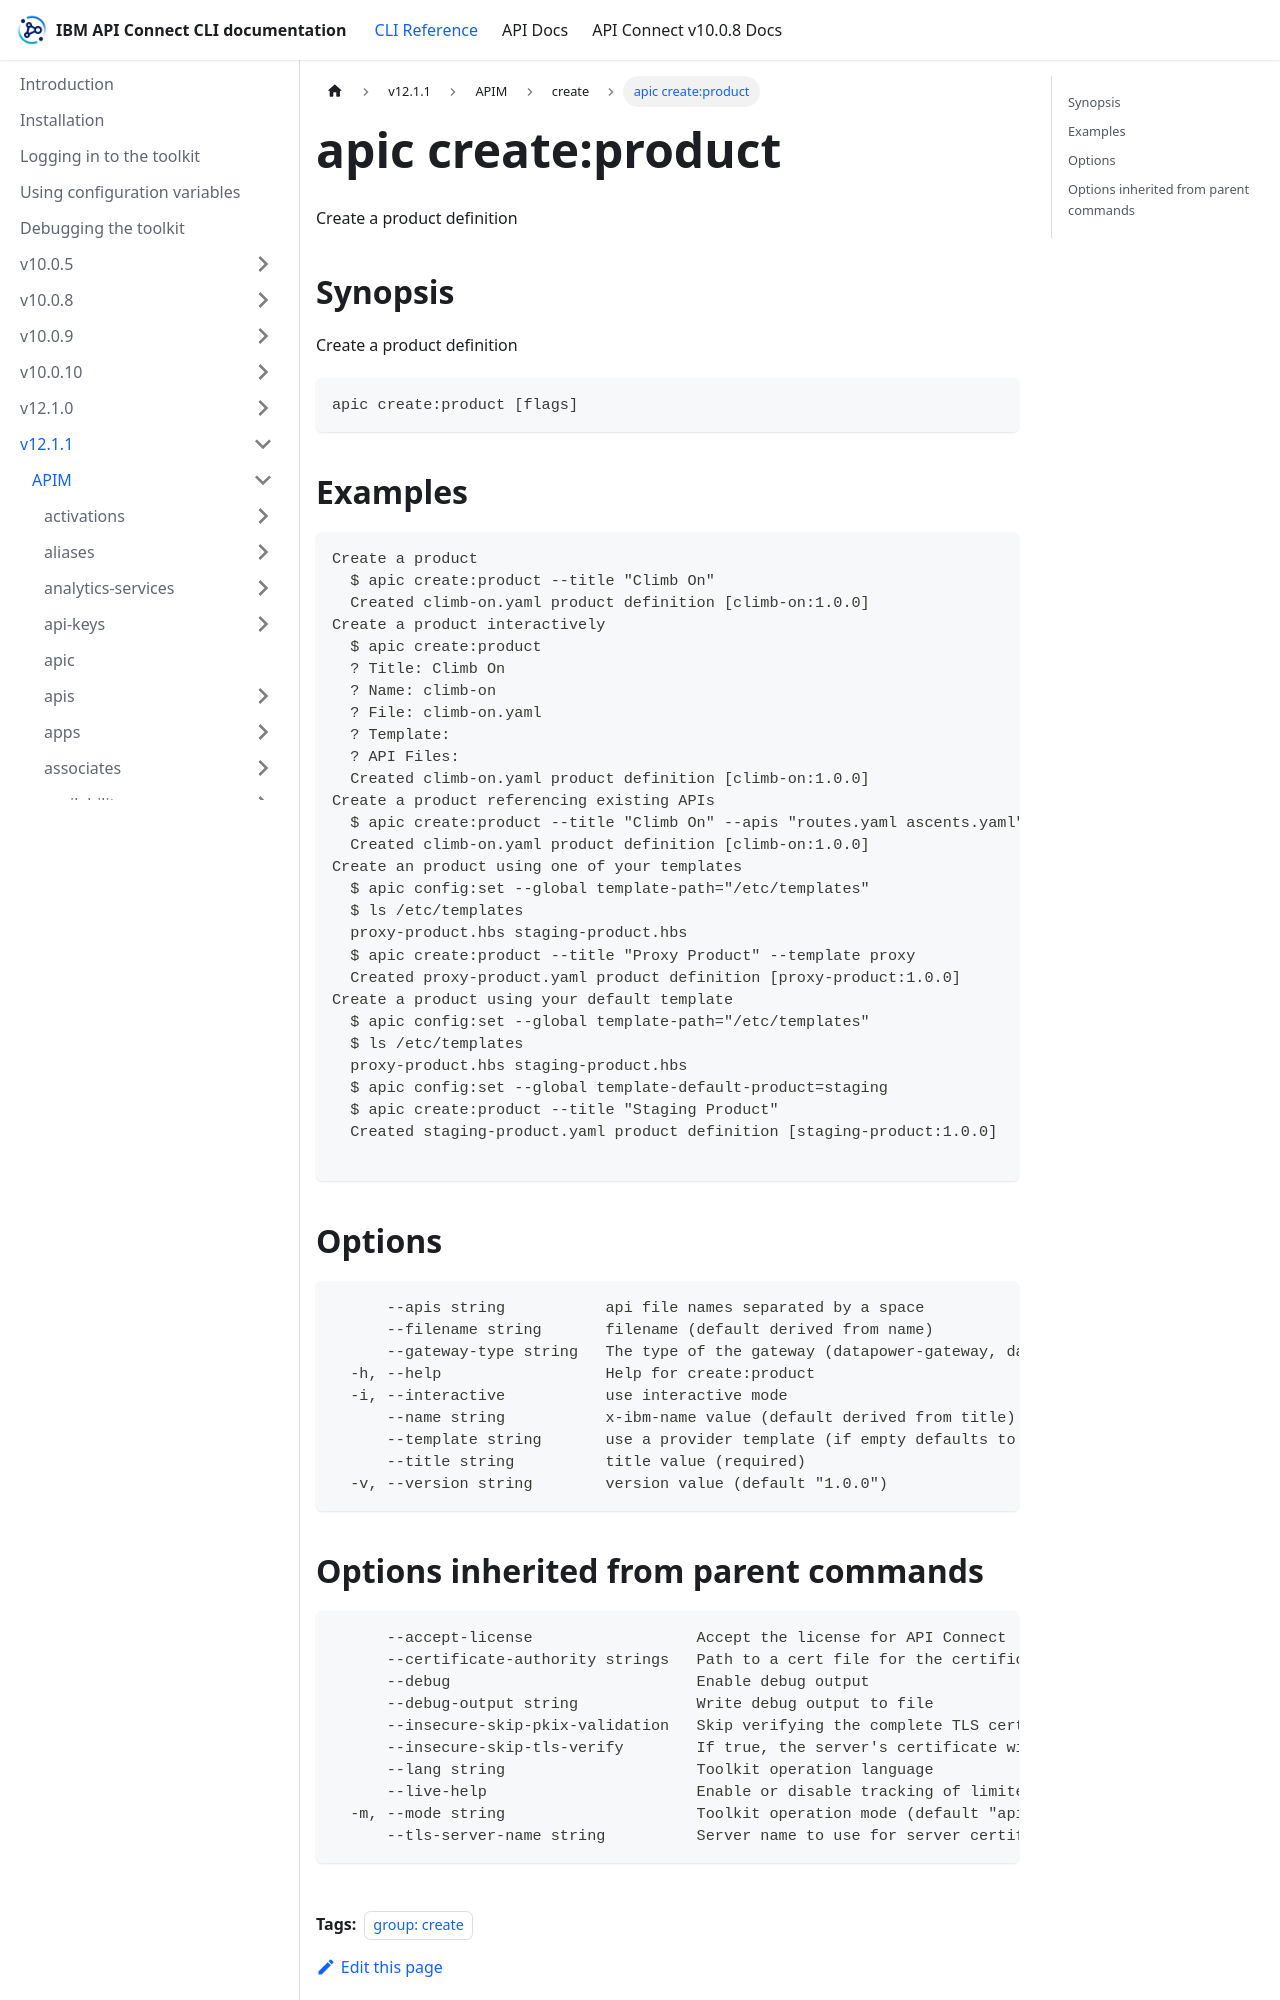

repository: ibm-apiconnect/clidocs · page: docs/v1211/apim/create/apic_create_product.html · generator: docusaurus

---
tags:
- "group: create"
---
# apic create:product

Create a product definition

## Synopsis

Create a product definition

```
apic create:product [flags]
```


## Examples

```
Create a product
  $ apic create:product --title "Climb On"
  Created climb-on.yaml product definition [climb-on:1.0.0]
Create a product interactively
  $ apic create:product
  ? Title: Climb On
  ? Name: climb-on
  ? File: climb-on.yaml
  ? Template:
  ? API Files:
  Created climb-on.yaml product definition [climb-on:1.0.0]
Create a product referencing existing APIs
  $ apic create:product --title "Climb On" --apis "routes.yaml ascents.yaml"
  Created climb-on.yaml product definition [climb-on:1.0.0]
Create an product using one of your templates
  $ apic config:set --global template-path="/etc/templates"
  $ ls /etc/templates
  proxy-product.hbs staging-product.hbs
  $ apic create:product --title "Proxy Product" --template proxy
  Created proxy-product.yaml product definition [proxy-product:1.0.0]
Create a product using your default template
  $ apic config:set --global template-path="/etc/templates"
  $ ls /etc/templates
  proxy-product.hbs staging-product.hbs
  $ apic config:set --global template-default-product=staging
  $ apic create:product --title "Staging Product"
  Created staging-product.yaml product definition [staging-product:1.0.0]

```

## Options

```
      --apis string           api file names separated by a space
      --filename string       filename (default derived from name)
      --gateway-type string   The type of the gateway (datapower-gateway, datapower-api-gateway, event-gateway) (default "datapower-api-gateway")
  -h, --help                  Help for create:product
  -i, --interactive           use interactive mode
      --name string           x-ibm-name value (default derived from title)
      --template string       use a provider template (if empty defaults to apic template)
      --title string          title value (required)
  -v, --version string        version value (default "1.0.0")
```
